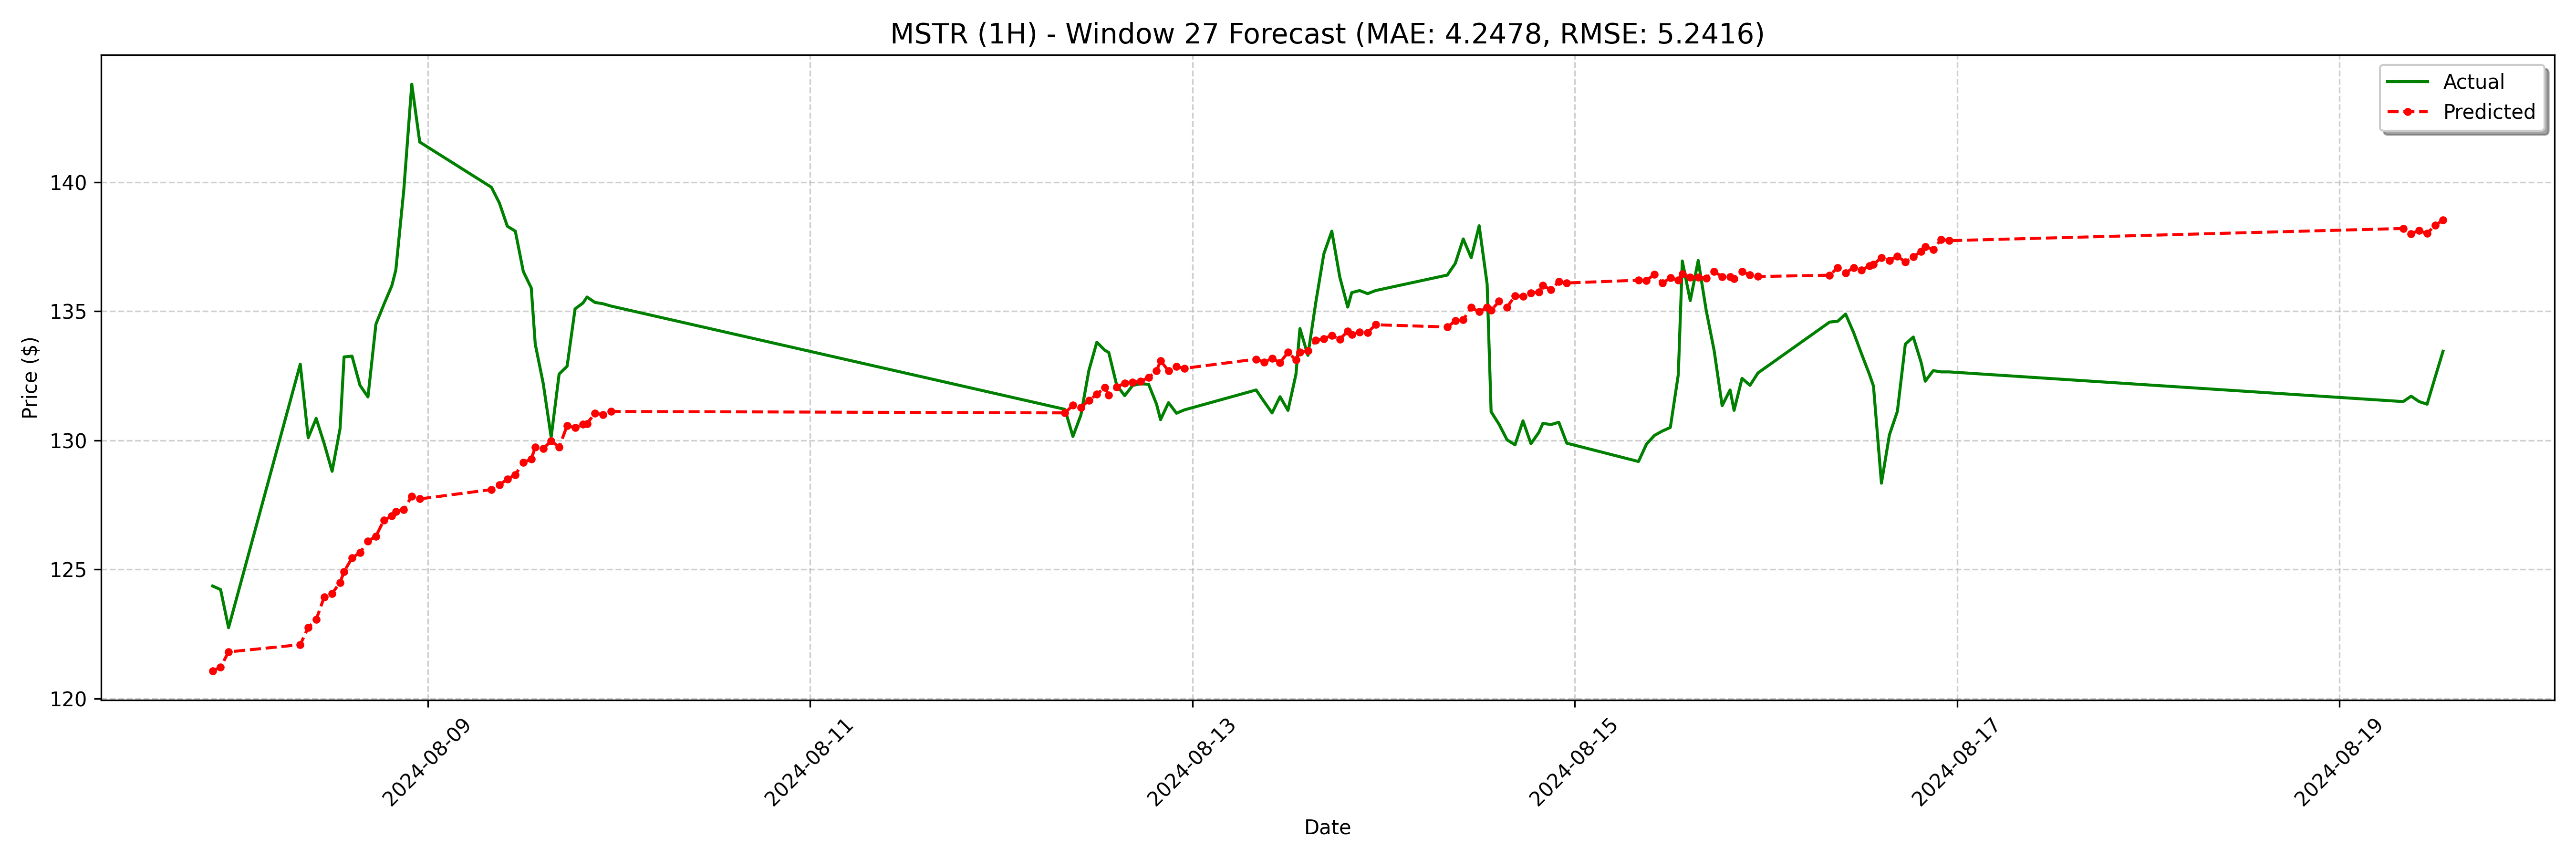

The table this chart was drawn from, first rows:
date, actual, forecast
2024-08-07 21:00:00, 124.4, 121.1
2024-08-07 22:00:00, 124.2, 121.2
2024-08-07 23:00:00, 122.7, 121.8
2024-08-08 08:00:00, 132.9, 122.1
2024-08-08 09:00:00, 130.1, 122.8
2024-08-08 10:00:00, 130.8, 123.1
2024-08-08 11:00:00, 129.9, 123.9
2024-08-08 12:00:00, 128.8, 124.1
2024-08-08 13:00:00, 130.5, 124.5
2024-08-08 13:30:00, 133.2, 124.9
2024-08-08 14:30:00, 133.3, 125.4
2024-08-08 15:30:00, 132.1, 125.7
2024-08-08 16:30:00, 131.7, 126.1
2024-08-08 17:30:00, 134.5, 126.3
2024-08-08 18:30:00, 135.3, 126.9
2024-08-08 19:30:00, 136, 127.1
2024-08-08 20:00:00, 136.6, 127.2
2024-08-08 21:00:00, 139.7, 127.3
2024-08-08 22:00:00, 143.8, 127.8
2024-08-08 23:00:00, 141.6, 127.7
2024-08-09 08:00:00, 139.8, 128.1
2024-08-09 09:00:00, 139.2, 128.3
2024-08-09 10:00:00, 138.3, 128.5
2024-08-09 11:00:00, 138.1, 128.7
2024-08-09 12:00:00, 136.5, 129.1
2024-08-09 13:00:00, 135.9, 129.3
2024-08-09 13:30:00, 133.7, 129.7
2024-08-09 14:30:00, 132.2, 129.7
2024-08-09 15:30:00, 130.1, 130
2024-08-09 16:30:00, 132.6, 129.7
2024-08-09 17:30:00, 132.9, 130.6
2024-08-09 18:30:00, 135.1, 130.5
2024-08-09 19:30:00, 135.3, 130.6
2024-08-09 20:00:00, 135.6, 130.6
2024-08-09 21:00:00, 135.3, 131.1
2024-08-09 22:00:00, 135.3, 131
2024-08-09 23:00:00, 135.2, 131.1
2024-08-12 08:00:00, 131.2, 131.1
2024-08-12 09:00:00, 130.2, 131.4
2024-08-12 10:00:00, 131, 131.3
2024-08-12 11:00:00, 132.7, 131.5
2024-08-12 12:00:00, 133.8, 131.8
2024-08-12 13:00:00, 133.5, 132
2024-08-12 13:30:00, 133.4, 131.8
2024-08-12 14:30:00, 132.1, 132.1
2024-08-12 15:30:00, 131.7, 132.2
2024-08-12 16:30:00, 132.1, 132.3
2024-08-12 17:30:00, 132.2, 132.3
2024-08-12 18:30:00, 132.2, 132.4
2024-08-12 19:30:00, 131.4, 132.7
2024-08-12 20:00:00, 130.8, 133.1
2024-08-12 21:00:00, 131.5, 132.7
2024-08-12 22:00:00, 131.1, 132.9
2024-08-12 23:00:00, 131.2, 132.8
2024-08-13 08:00:00, 131.9, 133.1
2024-08-13 09:00:00, 131.5, 133
2024-08-13 10:00:00, 131.1, 133.2
2024-08-13 11:00:00, 131.7, 133
2024-08-13 12:00:00, 131.2, 133.4
2024-08-13 13:00:00, 132.6, 133.1
... 68 more rows
